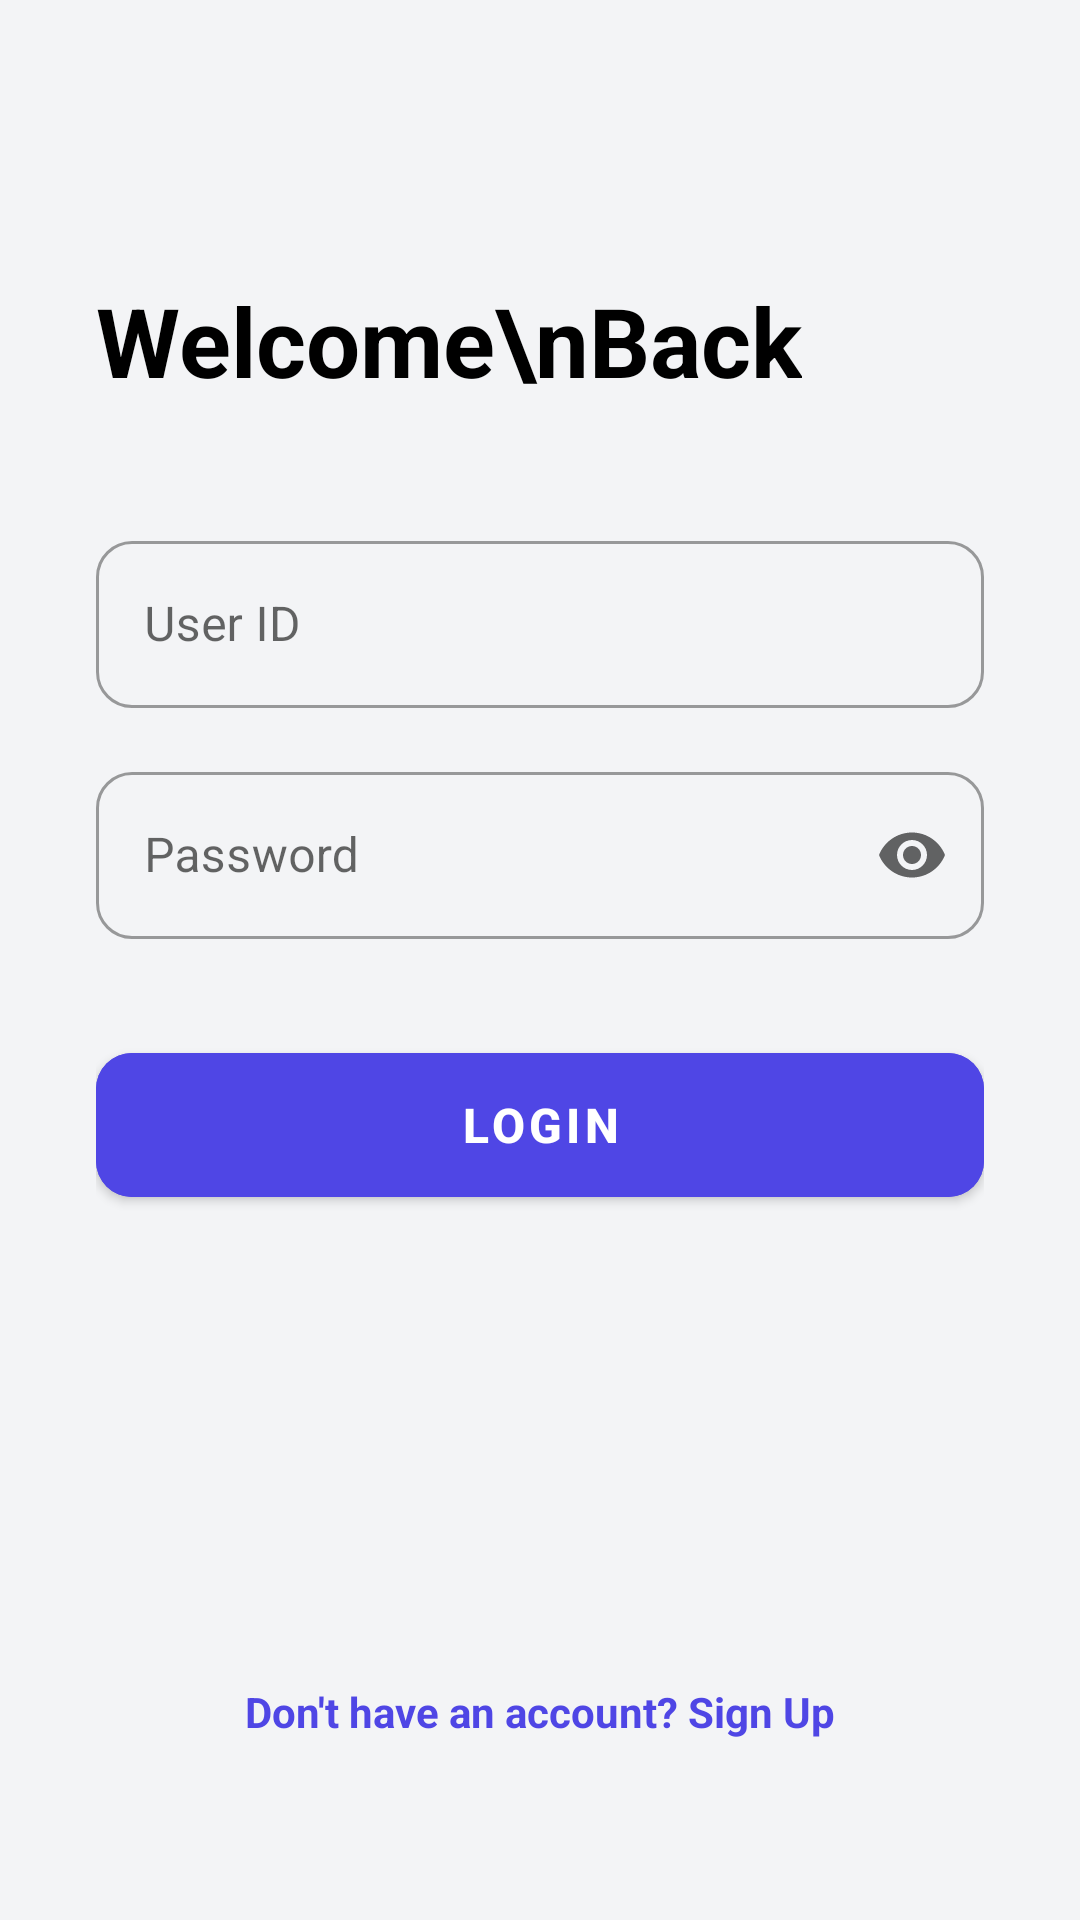

Android layout source for this screen:
<!-- AndroidManifest.xml: application theme Theme.Pproject -->
<!-- res/layout/activity_main.xml -->
<?xml version="1.0" encoding="utf-8"?>
<androidx.constraintlayout.widget.ConstraintLayout
    xmlns:android="http://schemas.android.com/apk/res/android"
    xmlns:app="http://schemas.android.com/apk/res-auto"
    android:layout_width="match_parent"
    android:layout_height="match_parent"
    android:background="@color/brand_background"
    android:padding="32dp">

    
    <TextView
        android:id="@+id/tvTitle"
        android:layout_width="wrap_content"
        android:layout_height="wrap_content"
        android:text="Welcome\nBack"
        android:textSize="32sp"
        android:textStyle="bold"
        android:textColor="@color/black"
        android:lineSpacingExtra="4dp"
        app:layout_constraintStart_toStartOf="parent"
        app:layout_constraintTop_toTopOf="parent"
        android:layout_marginTop="60dp"/>

    
    <com.google.android.material.textfield.TextInputLayout
        android:id="@+id/layoutId"
        style="@style/Widget.MaterialComponents.TextInputLayout.OutlinedBox"
        android:layout_width="match_parent"
        android:layout_height="wrap_content"
        android:hint="User ID"
        app:boxCornerRadiusTopStart="12dp"
        app:boxCornerRadiusTopEnd="12dp"
        app:boxCornerRadiusBottomStart="12dp"
        app:boxCornerRadiusBottomEnd="12dp"
        app:layout_constraintTop_toBottomOf="@id/tvTitle"
        android:layout_marginTop="40dp">

        <com.google.android.material.textfield.TextInputEditText
            android:id="@+id/editId"
            android:layout_width="match_parent"
            android:layout_height="wrap_content"
            android:inputType="text"/>
    </com.google.android.material.textfield.TextInputLayout>

    
    <com.google.android.material.textfield.TextInputLayout
        android:id="@+id/layoutPw"
        style="@style/Widget.MaterialComponents.TextInputLayout.OutlinedBox"
        android:layout_width="match_parent"
        android:layout_height="wrap_content"
        android:hint="Password"
        app:endIconMode="password_toggle"
        app:boxCornerRadiusTopStart="12dp"
        app:boxCornerRadiusTopEnd="12dp"
        app:boxCornerRadiusBottomStart="12dp"
        app:boxCornerRadiusBottomEnd="12dp"
        app:layout_constraintTop_toBottomOf="@id/layoutId"
        android:layout_marginTop="16dp">

        <com.google.android.material.textfield.TextInputEditText
            android:id="@+id/editPw"
            android:layout_width="match_parent"
            android:layout_height="wrap_content"
            android:inputType="textPassword"/>
    </com.google.android.material.textfield.TextInputLayout>

    
    <com.google.android.material.button.MaterialButton
        android:id="@+id/btnLogin"
        android:layout_width="match_parent"
        android:layout_height="60dp"
        android:text="Login"
        android:textSize="16sp"
        android:textStyle="bold"
        app:cornerRadius="12dp"
        android:backgroundTint="@color/brand_primary"
        app:layout_constraintTop_toBottomOf="@id/layoutPw"
        android:layout_marginTop="32dp"/>

    
    <TextView
        android:id="@+id/tvRegister"
        android:layout_width="wrap_content"
        android:layout_height="wrap_content"
        android:text="Don't have an account? Sign Up"
        android:textColor="@color/brand_primary"
        android:textStyle="bold"
        android:padding="8dp"
        app:layout_constraintBottom_toBottomOf="parent"
        app:layout_constraintStart_toStartOf="parent"
        app:layout_constraintEnd_toEndOf="parent"
        android:layout_marginBottom="20dp"/>

</androidx.constraintlayout.widget.ConstraintLayout>
<!-- resources referenced by this layout -->
<resources>
  <color name="black">#FF000000</color>
  <color name="brand_background">#F3F4F6</color>
  <color name="brand_primary">#4F46E5</color>
  <style name="Theme.Pproject" parent="Theme.MaterialComponents.DayNight.NoActionBar">
  
          <item name="colorPrimary">@color/purple_500</item>
          <item name="colorPrimaryVariant">@color/purple_700</item>
          <item name="colorOnPrimary">@color/white</item>
  
          <item name="colorSecondary">@color/teal_200</item>
          <item name="colorSecondaryVariant">@color/teal_700</item>
          <item name="colorOnSecondary">@color/black</item>
  
          <item name="android:statusBarColor">?attr/colorPrimaryVariant</item>
      </style>
  <color name="purple_500">#6200EE</color>
  <color name="purple_700">#3700B3</color>
  <color name="white">#FFFFFFFF</color>
  <color name="teal_200">#03DAC5</color>
  <color name="teal_700">#018786</color>
</resources>
